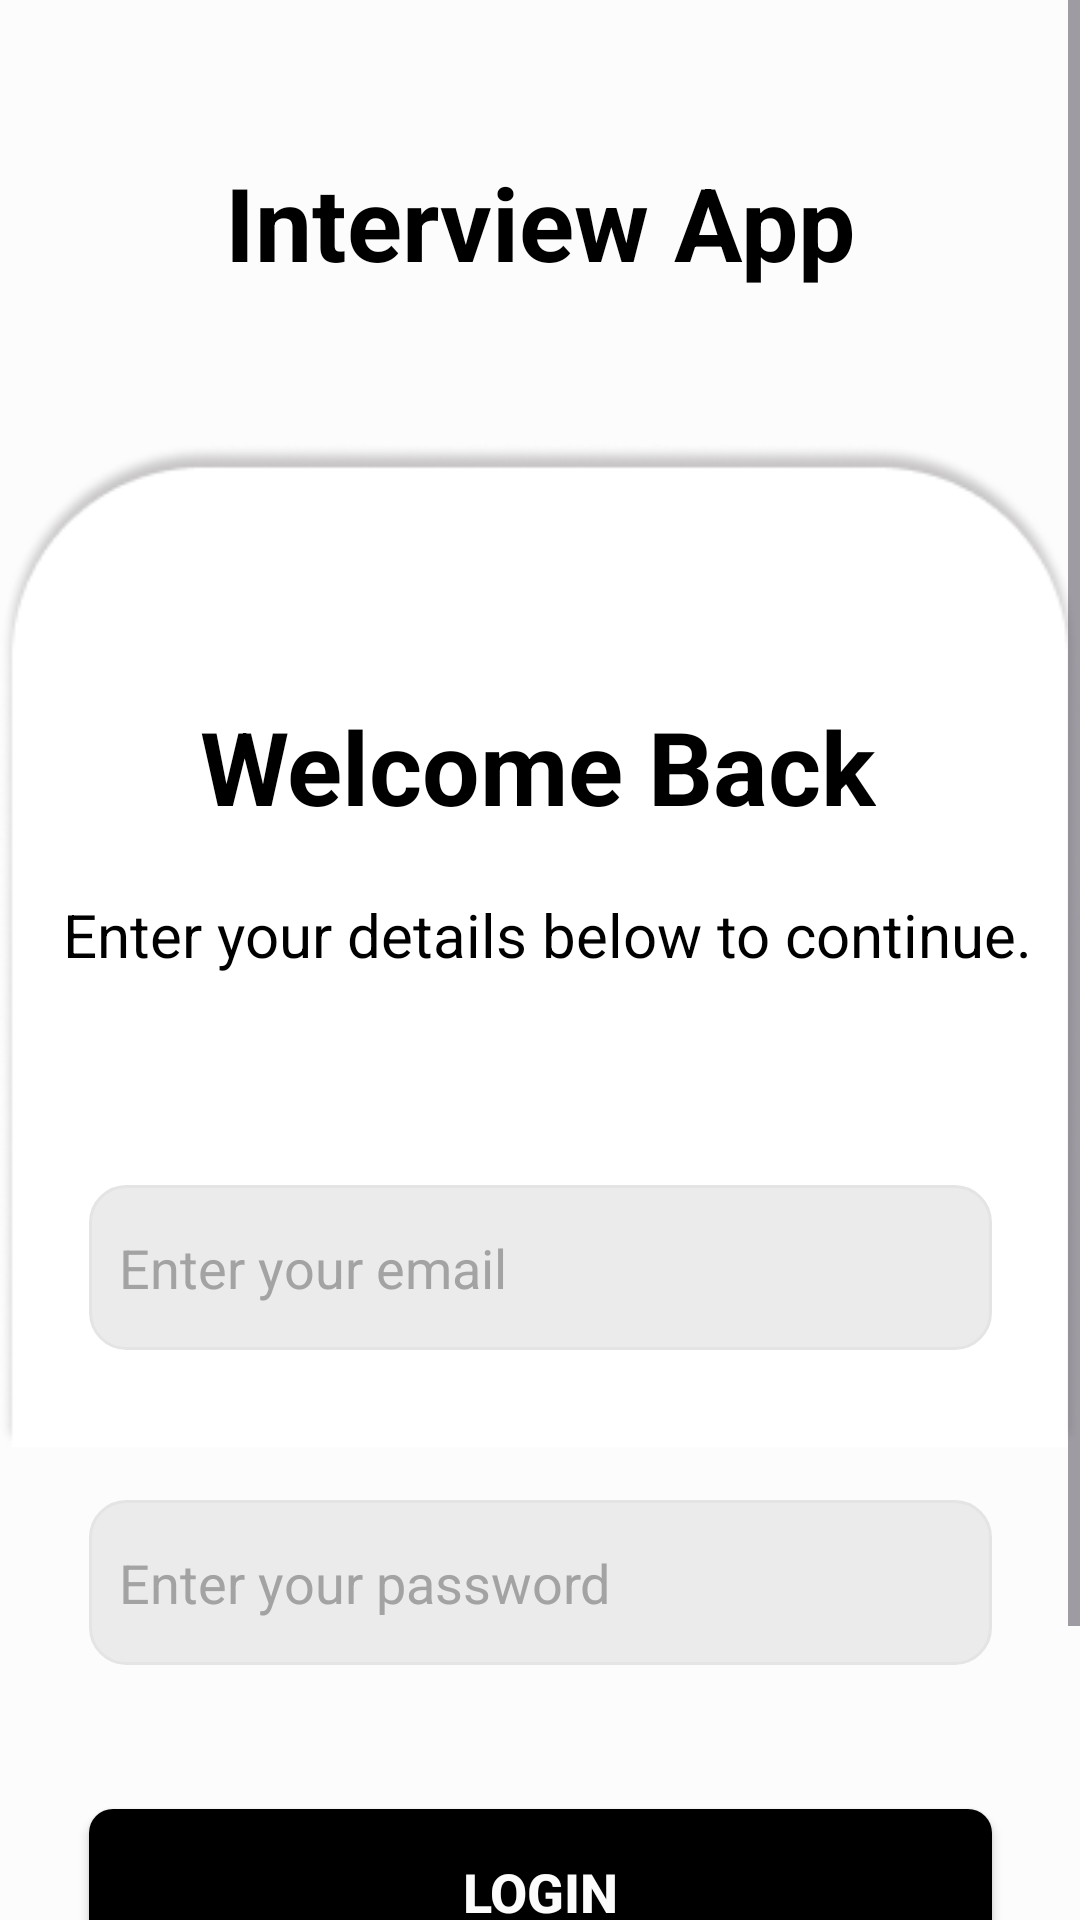

Here is an Android app screen rendered from its layout file. Give the layout XML and the strings, colors and styles it references.
<!-- AndroidManifest.xml: application theme Theme.Interview_app -->
<!-- res/layout/activity_login.xml -->
<?xml version="1.0" encoding="utf-8"?>
<androidx.constraintlayout.widget.ConstraintLayout xmlns:android="http://schemas.android.com/apk/res/android"
    xmlns:app="http://schemas.android.com/apk/res-auto"
    xmlns:tools="http://schemas.android.com/tools"
    android:id="@+id/main"
    android:layout_width="match_parent"
    android:layout_height="match_parent"
    android:background="@color/background"
    android:backgroundTintMode="screen"
    tools:context=".LoginActivity"
    android:fitsSystemWindows="true"
    tools:ignore="HardcodedText">

    <ScrollView
        android:layout_width="0dp"
        android:layout_height="0dp"
        app:layout_constraintTop_toTopOf="parent"
        app:layout_constraintBottom_toBottomOf="parent"
        app:layout_constraintStart_toStartOf="parent"
        app:layout_constraintEnd_toEndOf="parent">

        <androidx.constraintlayout.widget.ConstraintLayout
            android:layout_width="match_parent"
            android:layout_height="wrap_content"
            android:paddingBottom="48dp">

            <ImageView
                android:id="@+id/imageView"
                android:layout_width="0dp"
                android:layout_height="wrap_content"
                android:adjustViewBounds="true"
                android:layout_marginTop="148dp"
                android:contentDescription="custom_image"
                android:rotation="180"
                android:scaleType="fitCenter"
                app:layout_constraintEnd_toEndOf="parent"
                app:layout_constraintHorizontal_bias="0.0"
                app:layout_constraintStart_toStartOf="parent"
                app:layout_constraintTop_toTopOf="parent"
                app:srcCompat="@drawable/rectangle_23" />

    <TextView
        android:id="@+id/textView"
        android:layout_width="wrap_content"
        android:layout_height="wrap_content"
        android:text="Interview App"
        android:textColor="@color/foreground"
        android:textSize="34sp"
        android:textStyle="bold"
        app:layout_constraintBottom_toTopOf="@+id/imageView"
        app:layout_constraintEnd_toEndOf="parent"
        app:layout_constraintStart_toStartOf="parent"
        app:layout_constraintTop_toTopOf="parent" />

    <TextView
        android:id="@+id/textView2"
        android:layout_width="wrap_content"
        android:layout_height="wrap_content"
        android:layout_marginTop="136dp"
        android:text="Welcome Back"
        android:textColor="@color/foreground"
        android:textSize="34sp"
        android:textStyle="bold"
        app:layout_constraintEnd_toEndOf="parent"
        app:layout_constraintHorizontal_bias="0.496"
        app:layout_constraintStart_toStartOf="parent"
        app:layout_constraintTop_toBottomOf="@+id/textView" />

    <TextView
        android:id="@+id/textView3"
        android:layout_width="wrap_content"
        android:layout_height="wrap_content"
        android:layout_marginTop="20dp"
        android:textColor="@color/secondary_foreground"
        android:text=" Enter your details below to continue."
        android:textSize="20sp"
        app:layout_constraintEnd_toEndOf="parent"
        app:layout_constraintStart_toStartOf="parent"
        app:layout_constraintTop_toBottomOf="@+id/textView2" />

    <EditText
        android:id="@+id/loginemailtv"
        android:layout_width="301dp"
        android:layout_height="55dp"
        android:layout_marginTop="70dp"
        android:textColor="@color/foreground"
        android:background="@drawable/rounded_input_bg"
        android:ems="10"
        android:hint="Enter your email"
        android:textColorHint="#a3a3a3"
        android:inputType="textEmailAddress"
        app:layout_constraintEnd_toEndOf="parent"
        app:layout_constraintStart_toStartOf="parent"
        app:layout_constraintTop_toBottomOf="@+id/textView3" />

    <EditText
        android:id="@+id/loginpasswordtv"
        android:layout_width="301dp"
        android:layout_height="55dp"
        android:layout_marginTop="50dp"
        android:textColor="@color/foreground"
        android:background="@drawable/rounded_input_bg"
        android:ems="10"
        android:hint="Enter your password"
        android:textColorHint="#a3a3a3"
        android:inputType="textPassword"
        app:layout_constraintEnd_toEndOf="parent"
        app:layout_constraintStart_toStartOf="parent"
        app:layout_constraintTop_toBottomOf="@+id/loginemailtv" />

    <Button
        android:id="@+id/loginBtn"
        android:layout_width="301dp"
        android:layout_height="55dp"
        android:layout_marginTop="48dp"
        android:background="@drawable/rounded_button_bg"
        android:padding="12dp"
        android:text="Login"
        android:textSize="18sp"
        android:textColor="@color/background"
        android:textStyle="bold"
        app:backgroundTint="@null"
        app:layout_constraintEnd_toEndOf="parent"
        app:layout_constraintStart_toStartOf="parent"
        app:layout_constraintTop_toBottomOf="@+id/loginpasswordtv" />

    <TextView
        android:id="@+id/signupText"
        android:layout_width="wrap_content"
        android:layout_height="wrap_content"
        android:layout_marginTop="28dp"
        android:textColor="@color/muted_foreground"
        android:background="?attr/selectableItemBackground"
        android:clickable="true"
        android:focusable="true"
        android:gravity="center"
        android:text="Don`t have account? Signup"
        android:textSize="16sp"
        android:textStyle="bold"
        app:layout_constraintEnd_toEndOf="parent"
        app:layout_constraintHorizontal_bias="0.509"
        app:layout_constraintStart_toStartOf="parent"
        app:layout_constraintTop_toBottomOf="@+id/loginBtn" /></androidx.constraintlayout.widget.ConstraintLayout>
    </ScrollView>

</androidx.constraintlayout.widget.ConstraintLayout>
<!-- resources referenced by this layout -->
<resources>
  <color name="background">#FCFCFC</color>
  <color name="foreground">#000000</color>
  <color name="muted_foreground">#525252</color>
  <color name="secondary_foreground">#000000</color>
  <!-- drawable rectangle_23: png bitmap (drawable, 11386 bytes) -->
  <!-- drawable rounded_button_bg (drawable) -->
  <?xml version="1.0" encoding="utf-8"?>
  <ripple xmlns:android="http://schemas.android.com/apk/res/android"
      android:color="#1FFFFFFF"> <item>
      <shape android:shape="rectangle">
          <solid android:color="@color/foreground" /> <corners android:radius="8dp" />
      </shape>
  </item>
  </ripple>
  <!-- drawable rounded_input_bg (drawable) -->
  <?xml version="1.0" encoding="utf-8"?>
  <selector xmlns:android="http://schemas.android.com/apk/res/android">
  
      <item android:state_focused="true">
          <shape android:shape="rectangle">
              <solid android:color="@color/input" />
              <stroke android:width="2dp" android:color="@color/ring" />
              <corners android:radius="12dp" />
              <padding
                  android:left="10dp"
                  android:top="10dp"
                  android:right="10dp"
                  android:bottom="10dp" />
          </shape>
      </item>
  
      
      <item>
          <shape android:shape="rectangle">
              <solid android:color="@color/input" />
              <stroke android:width="1dp" android:color="@color/border" />
              <corners android:radius="12dp" />
              <padding
                  android:left="10dp"
                  android:top="10dp"
                  android:right="10dp"
                  android:bottom="10dp" />
          </shape>
      </item>
  
  </selector>
  <style name="Theme.Interview_app" parent="Base.Theme.Interview_app" />
  <color name="input">#EBEBEB</color>
  <color name="ring">#000000</color>
  <color name="border">#E4E4E4</color>
  <style name="Base.Theme.Interview_app" parent="Theme.Material3.DayNight.NoActionBar">
          
          
      </style>
</resources>
